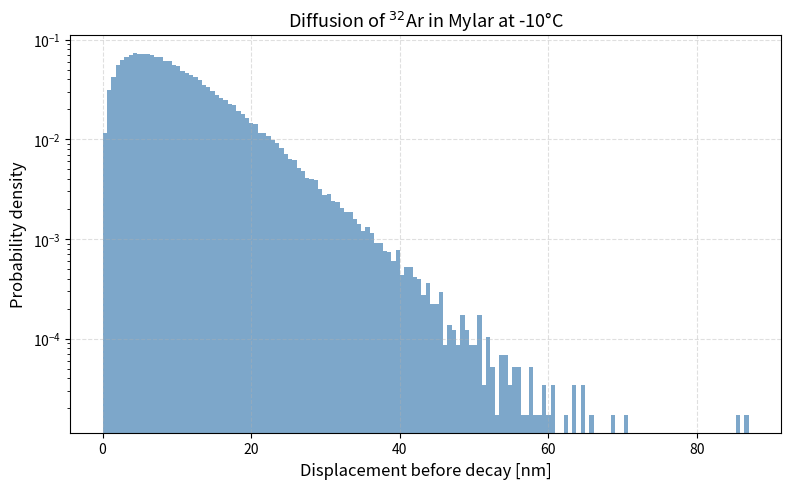

Recreate this plot in Python.
import numpy as np
import matplotlib.pyplot as plt

# --- Physical constants ---
T_C = -10
T_K = T_C + 273.15        # Temperature in K
k_B = 8.617e-5            # Boltzmann constant in eV/K
E_a = 0.3                 # Activation energy in eV
D0 = 1e-6                 # Diffusion prefactor in cm^2/s
T_half = 0.098            # Half-life of Ar-32 in seconds
tau = T_half / np.log(2)  # Mean lifetime in s

# --- Compute diffusion coefficient at T ---
D = D0 * np.exp(-E_a / (k_B * T_K))  # cm^2/s

# --- Sampling parameters ---
N = 100000  # Number of Ar-32 ions
np.random.seed(0)

# Sample decay times from exponential distribution
t_decay = np.random.exponential(scale=tau, size=N)  # in seconds

# For each decay time, sample 3D displacements
# Each component is Gaussian with std = sqrt(2 D t)
sigma = np.sqrt(2 * D * t_decay)
x = np.random.normal(0, sigma)
y = np.random.normal(0, sigma)
z = np.random.normal(0, sigma)

# Compute radial distance
r = np.sqrt(x**2 + y**2 + z**2)  # in cm

# --- Plot histogram of distances ---
plt.figure(figsize=(8,5))
plt.hist(r*1e7, bins=150, density=True, color='steelblue', alpha=0.7)
plt.xlabel("Displacement before decay [nm]", fontsize=12)
plt.ylabel("Probability density", fontsize=12)
plt.title(rf"Diffusion of $^{{32}}$Ar in Mylar at {T_C}°C", fontsize=13)
plt.grid(True, ls="--", alpha=0.4)
plt.tight_layout()
plt.yscale('log')  # Log scale for better visibility
plt.show()